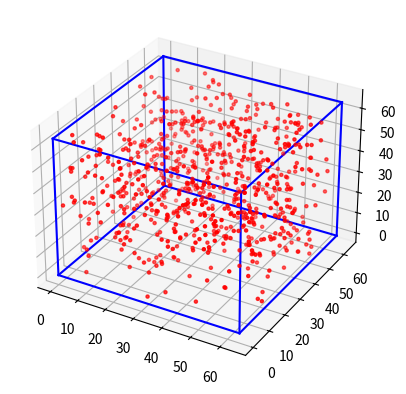

The script that saved this image:
import numpy as np
import matplotlib.pyplot as plt
from mpl_toolkits.mplot3d import Axes3D
from itertools import product, combinations

class Cloud:
    def __init__(self, D, N, L, C, uniform=False, full_cloud=False):
        self.D = D
        self.N = N
        self.L = L
        self.C = C
        
        if uniform:
            self.point_array = generateUniformCloud(D,N,L,C)
        if not uniform:
            self.point_array = generateCloud(D,N,L,C)
        if full_cloud:
            self.point_array = generateFullCloud(D,N,L,C)

def hardWallBound(arr,L):
    x = arr[:,0]
    y = arr[:,1]
    z = arr[:,2]
    
    for i in range(x.size):
        xi = x[i]
        yi = y[i]
        zi = z[i]
        
        if xi < 0:
            x[i] = xi + L
        if xi > L:
            x[i] = xi - L
        if yi < 0:
            y[i] = yi + L
        if yi > L:
            y[i] = yi - L
        if zi < 0:
            z[i] = zi + L
        if zi > L:
            z[i] = zi - L
    
    cloud = np.zeros([x.size,3])
    cloud[:,0] = x
    cloud[:,1] = y
    cloud[:,2] = z
    
    return cloud

def generateUniformCloud(D,N,L):
    dummy = np.zeros([1,3])
    density = np.zeros([C,C,C]) + 10.0
    return dummy , density

def generateFullCloud(D,N,L):
    return np.zeros(0)

def generateCloud(D,N,L,C):
    __p1__ = np.zeros([N,3])
    __p2__ = np.zeros([N**2,3])
    __p3__ = np.zeros([N**3,3])
    __p4__ = np.zeros([N**4,3])
    delta = np.exp(np.log(N)/D)
    print("Delta: " + str(delta))
    
    for i in range(N):
        __r1__ = np.random.uniform(0,1,3)
        __p1__[i,:] = (L)*__r1__
                
    for n in range(N):
        __origin__ = np.copy(__p1__[n,:])
        for m in range(N):
            __r2__ = np.random.uniform(-1,1,3)
            __p2__[m+n*N, :] = (L/(2*delta))*__r2__ + __origin__
                
    for k in range(N**2):
        __origin__ = np.copy(__p2__[k,:])
        for q in range(N):
            __r3__ = np.random.uniform(-1,1,3)
            __p3__[q+k*N, :] = (L/(2*delta))*__r3__ + __origin__
            
    for l in range(N**3):
        __origin__ = np.copy(__p3__[l,:])
        for h in range(N):
            __r4__ = np.random.uniform(-1,1,3)
            __p4__[h+l*N, :] = (L/(2*delta))*__r4__ + __origin__
            
    
    cloud = np.concatenate((__p1__, __p2__, __p3__, __p4__), axis=0)
    cloudbn = hardWallBound(cloud,L)
    
    density = np.histogramdd(cloudbn,bins = (C,C,C),range=[(0,L),(0,L),(0,L)])
    print("The cluster lentgh: " + str(L/(2*delta)))
    
    return cloudbn , density

D = 2.6
N = 5
L = 64
C = 64

cloudR = Cloud(D,N,L,C).point_array
cloud = cloudR[0]
print('Density Array: ' + str(cloudR[1][0]))

fig = plt.figure()
ax = fig.add_subplot(111, projection='3d')

ax.scatter(cloud[:,0], cloud[:,1], cloud[:,2], c='r', marker='.')
r = [0, L]
for s, e in combinations(np.array(list(product(r, r, r))), 2):
    if np.sum(np.abs(s-e)) == r[1]-r[0]:
        ax.plot3D(*zip(s, e), color="b")

plt.show()
